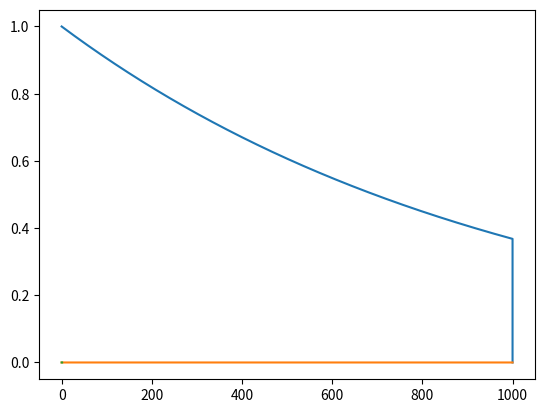

The script that saved this image:
#!/usr/bin/env python3
# -*- coding: utf-8 -*-
"""
Created on Wed Nov 13 00:17:18 2019

[redacted]
"""

import numpy as np 
import matplotlib.pyplot as plt

x0  =  0
def euler(y0,xf,step):
    n=int((xf-x0)/step)
    x  = np.linspace(x0 , xf , n+1)
    y  =  np.zeros(n+1)
    y[0] = y0

    
    for i in range(1,n):
        y[i]= -step**2*y[i-1]+y[i-1]


    plt.plot(x, y)
  
    plt.show()
    return y
    


a=euler(1,1000,0.001)
b=euler(0,1000,0.001)
plt.plot(a,b)
plt.show()